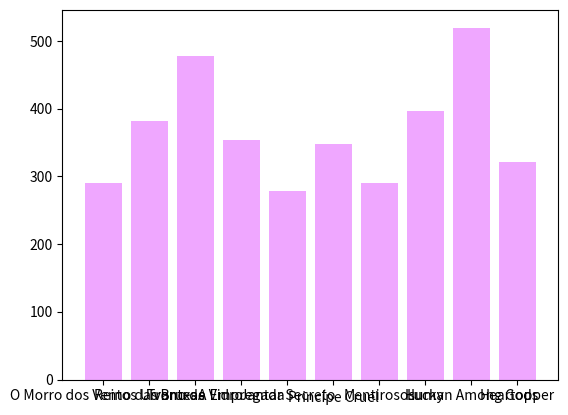

Source code (Python):
import pandas as pd
import matplotlib.pyplot as plt

dados = {
    "Nome": ["O Morro dos Ventos Uivantes", "Reino das Bruxas", "Trono de Vidro", "A Empregada", "Jantar Secreto", "Princípe Cruel", "Mentirosos", "Lucky", "Human Among Gods", "Heartopper"],
    "Autor": ["Emilly Bronte", "Kerri Maniscalco", "Sarah J. Mars", "Freida McFadden", "Rafael Montes", "Holly Black", "E. Lockhart", "Ella Mevil", "Ella Mevil", "Alice Oseman"],
    "Paginas": [291, 382, 478, 354, 279, 348, 290, 396, 520, 321]
}

df = pd.DataFrame(dados)

# exibir tabela
print(df)
# gerar gráfico
plt.bar(
    df["Nome"], df["Paginas"],
    color= "#efa7ff"
)

plt.show()

# usar head()
print(df.head())
# usar describe()
print(df.describe())
# usar info()
df.info()
